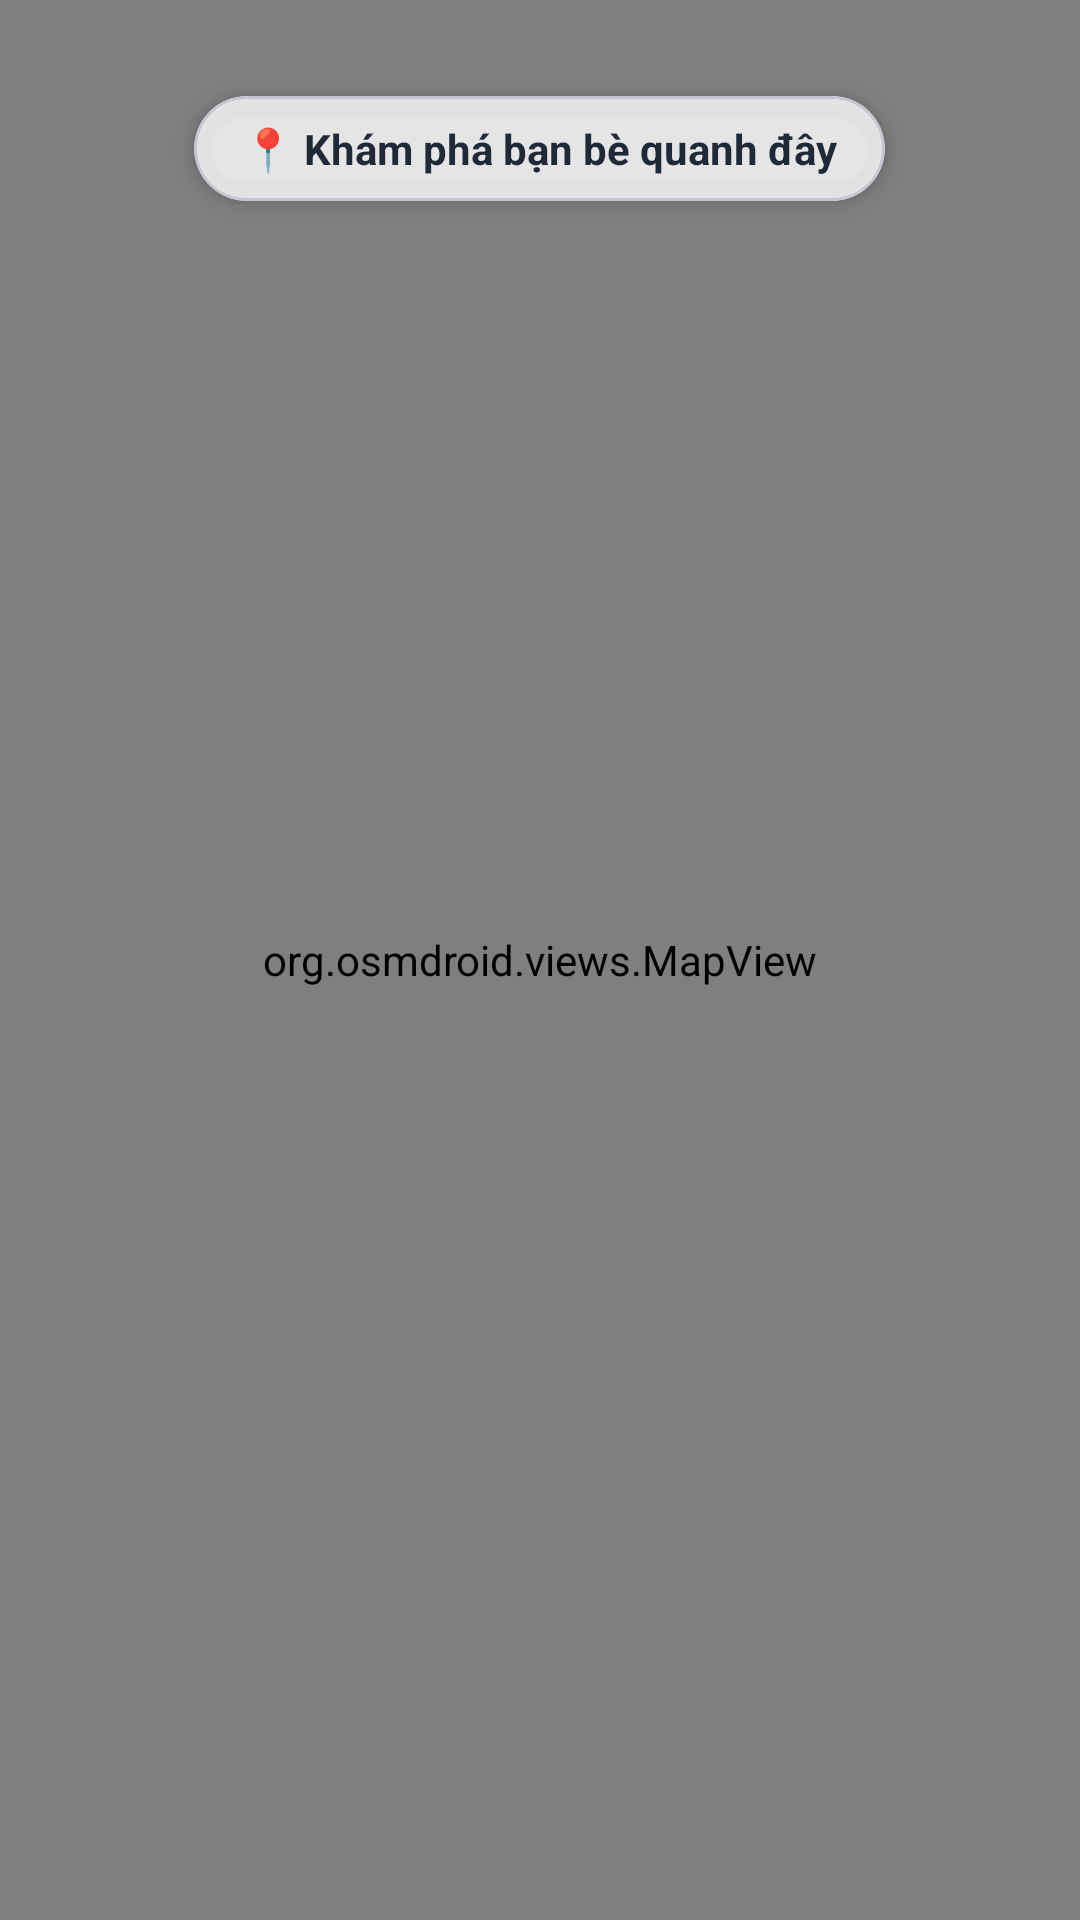

Here is an Android app screen rendered from its layout file. Give the layout XML and the strings, colors and styles it references.
<!-- AndroidManifest.xml: application theme Theme.Chat_App -->
<!-- res/layout/fragment_discover.xml -->
<?xml version="1.0" encoding="utf-8"?>
<androidx.coordinatorlayout.widget.CoordinatorLayout xmlns:android="http://schemas.android.com/apk/res/android"
    android:layout_width="match_parent"
    android:layout_height="match_parent"
    xmlns:app="http://schemas.android.com/apk/res-auto"
    android:background="#F8FAFC">

    
    <org.osmdroid.views.MapView
        android:id="@+id/map"
        android:layout_width="match_parent"
        android:layout_height="match_parent" />
        
    
    <com.google.android.material.card.MaterialCardView
        android:layout_width="wrap_content"
        android:layout_height="wrap_content"
        android:layout_gravity="top|center_horizontal"
        android:layout_marginTop="32dp"
        app:cardCornerRadius="20dp"
        app:cardElevation="4dp"
        app:cardBackgroundColor="#CCFFFFFF">
        <TextView
            android:layout_width="wrap_content"
            android:layout_height="wrap_content"
            android:paddingHorizontal="16dp"
            android:paddingVertical="8dp"
            android:text="📍 Khám phá bạn bè quanh đây"
            android:textStyle="bold"
            android:textColor="#1F2937"
            android:textSize="14sp"/>
    </com.google.android.material.card.MaterialCardView>

    
    <com.google.android.material.card.MaterialCardView
        android:id="@+id/layoutEmptyState"
        android:layout_width="match_parent"
        android:layout_height="wrap_content"
        android:layout_gravity="top|center_horizontal"
        android:layout_marginTop="85dp"
        android:layout_marginHorizontal="40dp"
        app:cardCornerRadius="24dp"
        app:cardElevation="6dp"
        android:visibility="gone">

        <LinearLayout
            android:layout_width="match_parent"
            android:layout_height="wrap_content"
            android:orientation="horizontal"
            android:paddingHorizontal="16dp"
            android:paddingVertical="12dp"
            android:gravity="center_vertical"
            android:background="@android:color/white">

            <TextView
                android:id="@+id/tvEmptyMessage"
                android:layout_width="0dp"
                android:layout_weight="1"
                android:layout_height="wrap_content"
                android:text="Không tìm thấy ai xung quanh hoặc bạn chưa bật tính năng Nearby."
                android:textColor="#6B7280"
                android:textSize="13sp" />

            <TextView
                android:id="@+id/btnGoToSettings"
                android:layout_width="wrap_content"
                android:layout_height="wrap_content"
                android:layout_marginStart="8dp"
                android:background="?attr/selectableItemBackground"
                android:padding="4dp"
                android:text="CÀI ĐẶT"
                android:textColor="#8B5CF6"
                android:textStyle="bold"
                android:textSize="13sp"
                android:visibility="gone" />
        </LinearLayout>
    </com.google.android.material.card.MaterialCardView>

    <ProgressBar
        android:id="@+id/progressBar"
        android:layout_width="wrap_content"
        android:layout_height="wrap_content"
        android:layout_gravity="center"
        android:visibility="gone" />

    
    <com.google.android.material.card.MaterialCardView
        android:id="@+id/cardUserInfo"
        android:layout_width="match_parent"
        android:layout_height="wrap_content"
        android:layout_gravity="bottom"
        android:layout_margin="16dp"
        app:cardCornerRadius="16dp"
        app:cardElevation="8dp"
        android:visibility="gone">

        <androidx.constraintlayout.widget.ConstraintLayout
            android:layout_width="match_parent"
            android:layout_height="wrap_content"
            android:padding="16dp">

            <com.google.android.material.imageview.ShapeableImageView
                android:id="@+id/ivUserAvatar"
                android:layout_width="64dp"
                android:layout_height="64dp"
                android:scaleType="centerCrop"
                android:src="@drawable/ic_person"
                app:layout_constraintBottom_toBottomOf="parent"
                app:layout_constraintStart_toStartOf="parent"
                app:layout_constraintTop_toTopOf="parent"
                app:shapeAppearanceOverlay="@style/ShapeAppearance.Material3.Corner.Full" />

            <TextView
                android:id="@+id/tvUserName"
                android:layout_width="0dp"
                android:layout_height="wrap_content"
                android:layout_marginStart="16dp"
                android:text="Name"
                android:textColor="#1F2937"
                android:textSize="18sp"
                android:textStyle="bold"
                app:layout_constraintBottom_toTopOf="@+id/tvUserDistance"
                app:layout_constraintEnd_toStartOf="@+id/btnChat"
                app:layout_constraintStart_toEndOf="@+id/ivUserAvatar"
                app:layout_constraintTop_toTopOf="parent"
                app:layout_constraintVertical_chainStyle="packed" />

            <TextView
                android:id="@+id/tvUserDistance"
                android:layout_width="0dp"
                android:layout_height="wrap_content"
                android:layout_marginStart="16dp"
                android:layout_marginTop="4dp"
                android:text="Cách đây 1.2 km"
                android:textColor="#6B7280"
                android:textSize="14sp"
                app:layout_constraintBottom_toBottomOf="parent"
                app:layout_constraintEnd_toStartOf="@+id/btnChat"
                app:layout_constraintStart_toEndOf="@+id/ivUserAvatar"
                app:layout_constraintTop_toBottomOf="@+id/tvUserName" />

            <com.google.android.material.button.MaterialButton
                android:id="@+id/btnChat"
                android:layout_width="wrap_content"
                android:layout_height="wrap_content"
                android:text="Nhắn tin"
                app:layout_constraintBottom_toBottomOf="parent"
                app:layout_constraintEnd_toEndOf="parent"
                app:layout_constraintTop_toTopOf="parent" />

        </androidx.constraintlayout.widget.ConstraintLayout>

    </com.google.android.material.card.MaterialCardView>

</androidx.coordinatorlayout.widget.CoordinatorLayout>
<!-- resources referenced by this layout -->
<resources>
  <!-- drawable ic_person (drawable) -->
  <vector xmlns:android="http://schemas.android.com/apk/res/android" android:height="24dp" android:viewportHeight="32" android:viewportWidth="32" android:width="24dp">
        
      <path android:fillColor="#000000" android:pathData="M16,15.503A5.041,5.041 0,1 0,16 5.42a5.041,5.041 0,0 0,0 10.083zM16,17.718c-6.703,0 -11,3.699 -11,5.5v3.363h22v-3.363c0,-2.178 -4.068,-5.5 -11,-5.5z"/>
      
  </vector>
  <style name="Theme.Chat_App" parent="Base.Theme.Chat_App" />
  <style name="Base.Theme.Chat_App" parent="Theme.Material3.DayNight.NoActionBar">
          
          <item name="colorPrimary">@color/md_theme_light_primary</item>
          <item name="colorOnPrimary">@color/md_theme_light_onPrimary</item>
          <item name="colorPrimaryContainer">@color/md_theme_light_primaryContainer</item>
          <item name="colorOnPrimaryContainer">@color/md_theme_light_onPrimaryContainer</item>
  
          
          <item name="colorSecondary">@color/md_theme_light_secondary</item>
          <item name="colorOnSecondary">@color/md_theme_light_onSecondary</item>
          <item name="colorSecondaryContainer">@color/md_theme_light_secondaryContainer</item>
          <item name="colorOnSecondaryContainer">@color/md_theme_light_onSecondaryContainer</item>
  
          
          <item name="colorTertiary">@color/md_theme_light_tertiary</item>
          <item name="colorOnTertiary">@color/md_theme_light_onTertiary</item>
          <item name="colorTertiaryContainer">@color/md_theme_light_tertiaryContainer</item>
          <item name="colorOnTertiaryContainer">@color/md_theme_light_onTertiaryContainer</item>
  
          
          <item name="android:windowBackground">@color/md_theme_light_background</item>
          <item name="colorSurface">@color/md_theme_light_surface</item>
          <item name="colorOnSurface">@color/md_theme_light_onSurface</item>
          <item name="colorOutline">@color/md_theme_light_outline</item>
  
          
          <item name="android:statusBarColor">?attr/colorSurface</item>
          <item name="android:windowLightStatusBar" tools:targetApi="m">true</item>
          <item name="android:navigationBarColor">?attr/colorSurface</item>
      </style>
  <color name="md_theme_light_primary">#006493</color>
  <color name="md_theme_light_onPrimary">#FFFFFF</color>
  <color name="md_theme_light_primaryContainer">#CAE6FF</color>
  <color name="md_theme_light_onPrimaryContainer">#001E30</color>
  <color name="md_theme_light_secondary">#50606E</color>
  <color name="md_theme_light_onSecondary">#FFFFFF</color>
  <color name="md_theme_light_secondaryContainer">#D3E5F5</color>
  <color name="md_theme_light_onSecondaryContainer">#0C1D29</color>
  <color name="md_theme_light_tertiary">#65587E</color>
  <color name="md_theme_light_onTertiary">#FFFFFF</color>
  <color name="md_theme_light_tertiaryContainer">#EBDCFF</color>
  <color name="md_theme_light_onTertiaryContainer">#201637</color>
  <color name="md_theme_light_background">#F8FAFC</color>
  <color name="md_theme_light_surface">#F8FAFC</color>
  <color name="md_theme_light_onSurface">#191C1E</color>
  <color name="md_theme_light_outline">#71787E</color>
</resources>
